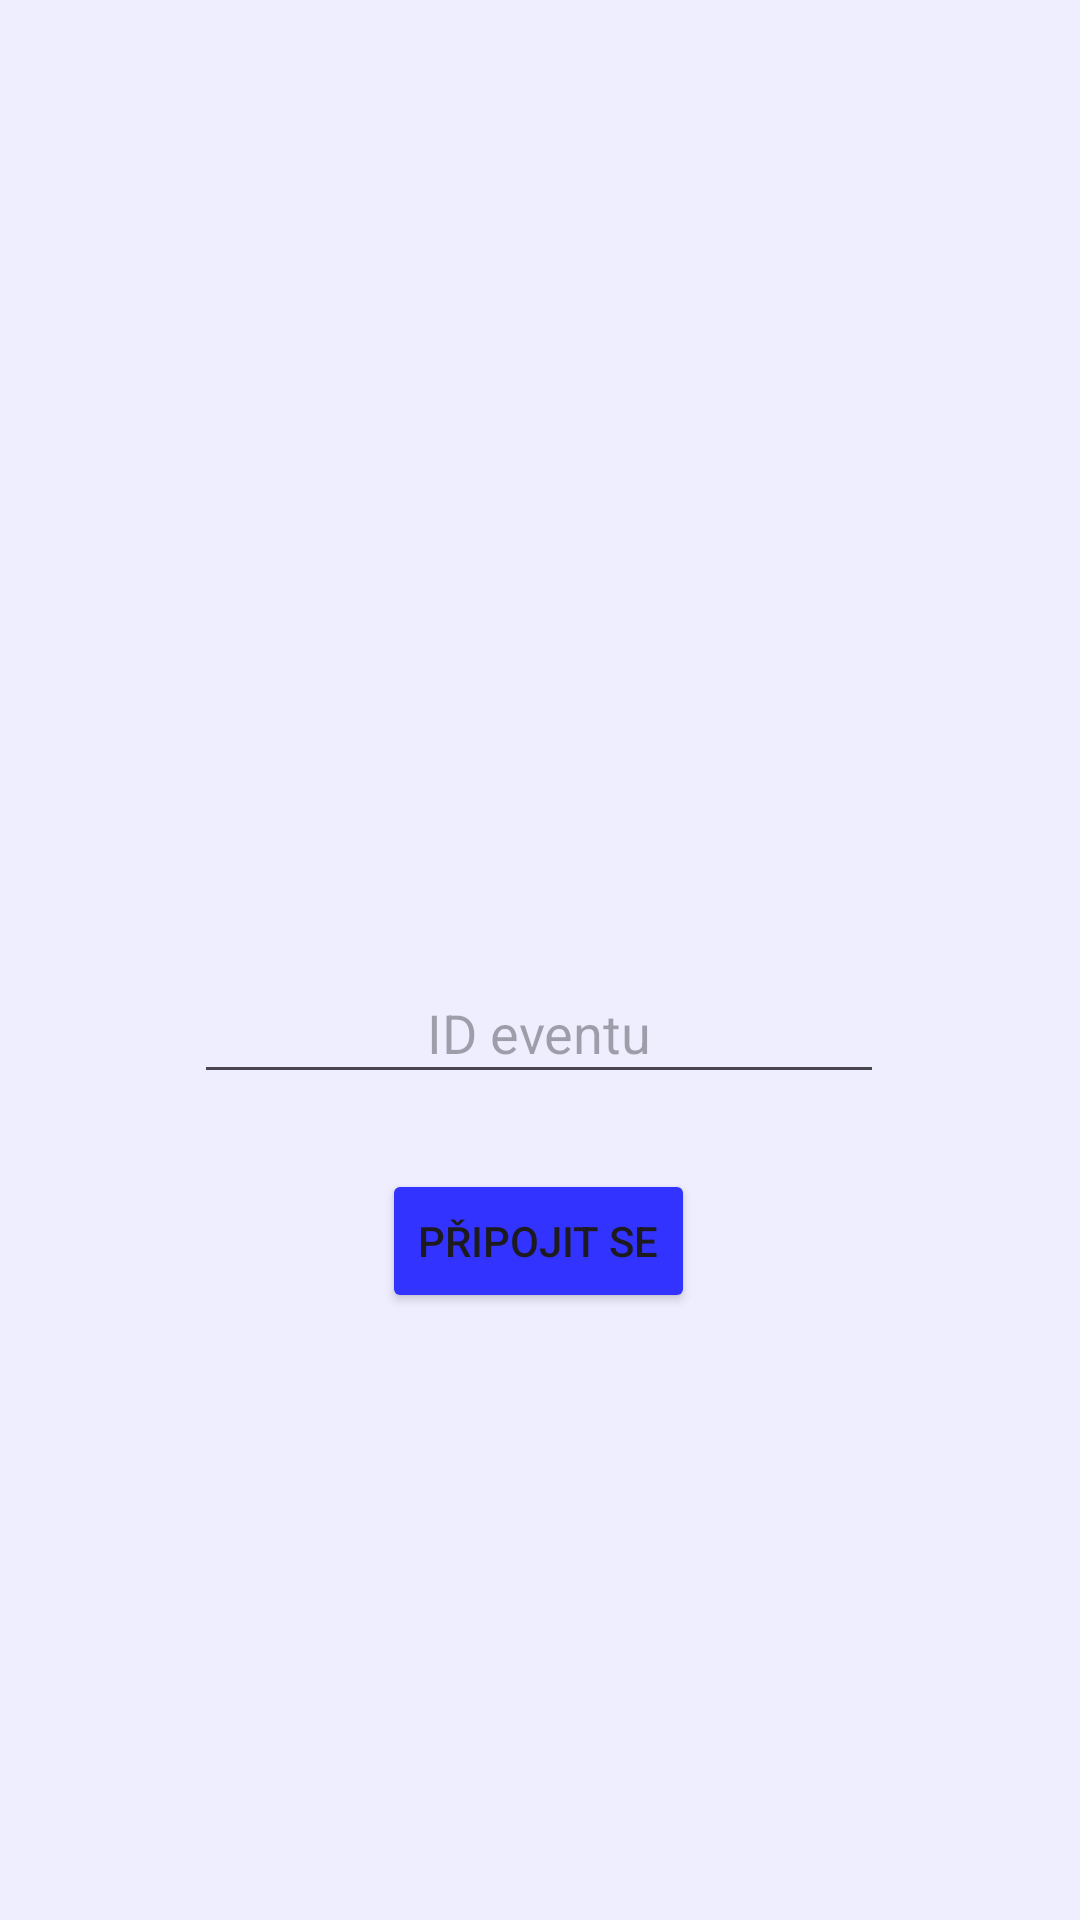

Layout XML and referenced resources for this Android screen:
<!-- AndroidManifest.xml: application theme Theme.QRprojekt -->
<!-- res/layout/activity_join_event.xml -->
<?xml version="1.0" encoding="utf-8"?>
<androidx.constraintlayout.widget.ConstraintLayout xmlns:android="http://schemas.android.com/apk/res/android"
    xmlns:app="http://schemas.android.com/apk/res-auto"
    xmlns:tools="http://schemas.android.com/tools"
    android:id="@+id/main"
    android:layout_width="match_parent"
    android:layout_height="match_parent"
    android:textAlignment="center"
    android:background="@color/titan_white"
    tools:context=".JoinEventActivity">

    <EditText
        android:id="@+id/editTextEventId"
        android:layout_width="230dp"
        android:layout_height="44dp"
        android:layout_marginTop="45dp"
        android:ems="10"
        android:hint="@string/event_id"
        android:inputType="number"
        android:textAlignment="center"
        app:layout_constraintBottom_toBottomOf="parent"
        app:layout_constraintEnd_toEndOf="parent"
        app:layout_constraintHorizontal_bias="0.497"
        app:layout_constraintStart_toStartOf="parent"
        app:layout_constraintTop_toTopOf="parent" />

    <Button
        android:id="@+id/buttonJoinEvent"
        android:layout_width="wrap_content"
        android:layout_height="wrap_content"
        android:layout_marginTop="25dp"
        android:backgroundTint="@color/neon_blue"
        android:onClick="joinEvent"
        android:text="@string/btn_join"
        app:layout_constraintEnd_toEndOf="parent"
        app:layout_constraintHorizontal_bias="0.498"
        app:layout_constraintStart_toStartOf="parent"
        app:layout_constraintTop_toBottomOf="@+id/editTextEventId" />
</androidx.constraintlayout.widget.ConstraintLayout>
<!-- resources referenced by this layout -->
<resources>
  <color name="neon_blue">#3333FF</color>
  <color name="titan_white">#EEEEFF</color>
  <string name="btn_join">Připojit se</string>
  <string name="event_id">ID eventu</string>
  <style name="Theme.QRprojekt" parent="Base.Theme.QRprojekt" />
  <style name="Base.Theme.QRprojekt" parent="Theme.Material3.DayNight.NoActionBar">
          
          
      </style>
</resources>
